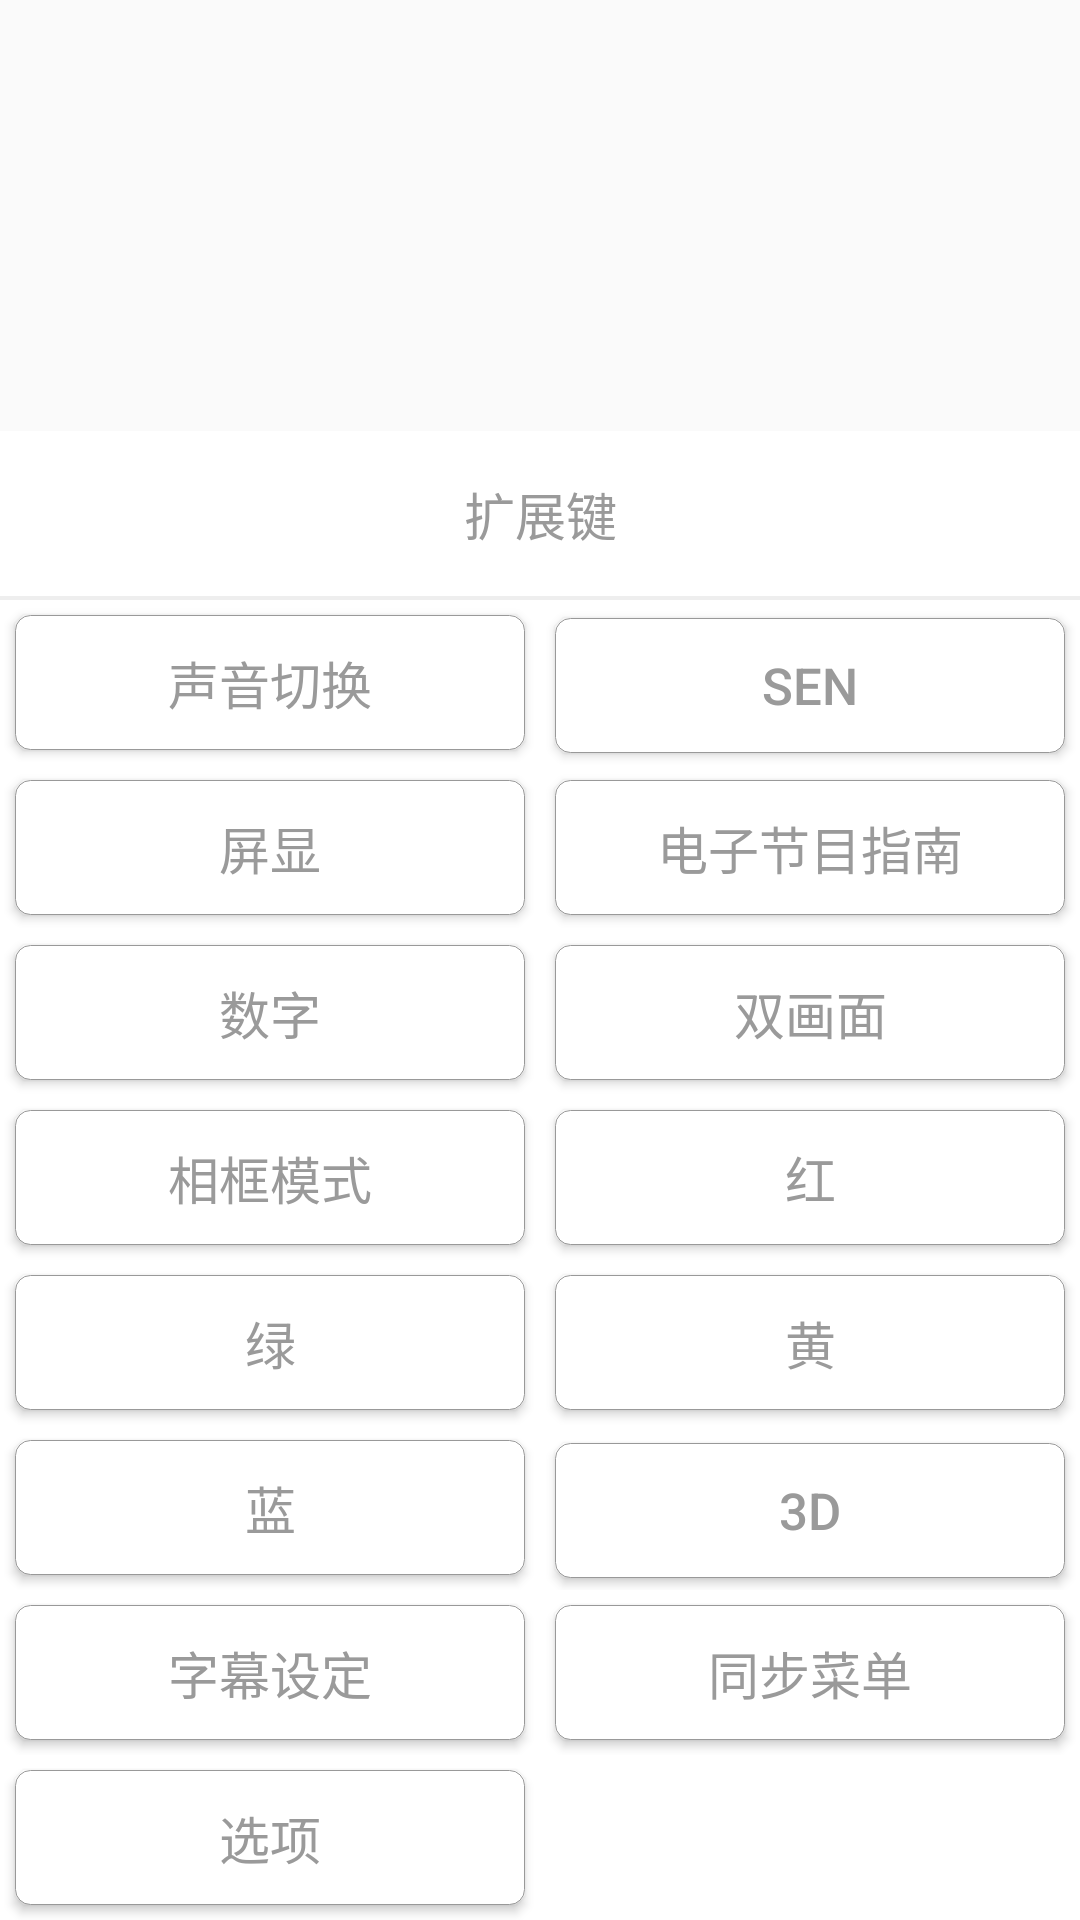

Layout XML and referenced resources for this Android screen:
<!-- AndroidManifest.xml: application theme AppTheme -->
<!-- res/layout/dialog_tv_extended_button.xml -->
<?xml version="1.0" encoding="utf-8"?>
<LinearLayout
    android:orientation="vertical"
    android:gravity="bottom"
    xmlns:android="http://schemas.android.com/apk/res/android" android:layout_width="match_parent"
    android:layout_height="match_parent">
    <LinearLayout
        android:orientation="vertical"
        android:background="#ffffff"
        android:layout_width="match_parent"
        android:layout_height="wrap_content">
        <TextView
            android:layout_margin="15dp"
            android:gravity="center"
            android:textSize="17sp"
            android:text="扩展键"
            android:textColor="#9a9a9a"
            android:layout_width="match_parent"
            android:layout_height="wrap_content"/>
        <include layout="@layout/view_line"/>
        <include layout="@layout/view_line"/>

    </LinearLayout>
    <LinearLayout
        android:background="#ffffff"
        android:orientation="horizontal"
        android:layout_width="match_parent"
        android:layout_height="wrap_content">
        <Button
            android:id="@+id/btn1"
            android:text="声音切换"
            android:textSize="17sp"
            android:textColor="#9a9a9a"
            android:background="@drawable/xuxian_boder"
            android:gravity="center"
            android:layout_margin="5dp"
            android:layout_weight="0.5"
            android:layout_width="0dp"
            android:layout_height="45dp" />
        <Button
            android:id="@+id/btn2"
            android:text="SEN"
            android:gravity="center"
            android:textSize="17sp"
            android:textColor="#9a9a9a"
            android:background="@drawable/xuxian_boder"
            android:layout_margin="5dp"
            android:layout_weight="0.5"
            android:layout_width="0dp"
            android:layout_height="45dp" />
    </LinearLayout>
    <LinearLayout
        android:background="#ffffff"
        android:orientation="horizontal"
        android:layout_width="match_parent"
        android:layout_height="wrap_content">
        <Button
            android:id="@+id/btn3"
            android:text="屏显"
            android:textSize="17sp"
            android:textColor="#9a9a9a"
            android:background="@drawable/xuxian_boder"
            android:gravity="center"
            android:layout_margin="5dp"
            android:layout_weight="0.5"
            android:layout_width="0dp"
            android:layout_height="45dp" />
        <Button
            android:id="@+id/btn4"
            android:text="电子节目指南"
            android:gravity="center"
            android:textSize="17sp"
            android:textColor="#9a9a9a"
            android:background="@drawable/xuxian_boder"
            android:layout_margin="5dp"
            android:layout_weight="0.5"
            android:layout_width="0dp"
            android:layout_height="45dp" />
    </LinearLayout>
    <LinearLayout
        android:background="#ffffff"
        android:orientation="horizontal"
        android:layout_width="match_parent"
        android:layout_height="wrap_content">
        <Button
            android:id="@+id/btn5"
            android:text="数字"
            android:textSize="17sp"
            android:textColor="#9a9a9a"
            android:background="@drawable/xuxian_boder"
            android:gravity="center"
            android:layout_margin="5dp"
            android:layout_weight="0.5"
            android:layout_width="0dp"
            android:layout_height="45dp" />
        <Button
            android:id="@+id/btn6"
            android:text="双画面"
            android:gravity="center"
            android:textSize="17sp"
            android:textColor="#9a9a9a"
            android:background="@drawable/xuxian_boder"
            android:layout_margin="5dp"
            android:layout_weight="0.5"
            android:layout_width="0dp"
            android:layout_height="45dp" />
    </LinearLayout>
    <LinearLayout
        android:background="#ffffff"
        android:orientation="horizontal"
        android:layout_width="match_parent"
        android:layout_height="wrap_content">
        <Button
            android:id="@+id/btn7"
            android:text="相框模式"
            android:textSize="17sp"
            android:textColor="#9a9a9a"
            android:background="@drawable/xuxian_boder"
            android:gravity="center"
            android:layout_margin="5dp"
            android:layout_weight="0.5"
            android:layout_width="0dp"
            android:layout_height="45dp" />
        <Button
            android:id="@+id/btn8"
            android:text="红"
            android:gravity="center"
            android:textSize="17sp"
            android:textColor="#9a9a9a"
            android:background="@drawable/xuxian_boder"
            android:layout_margin="5dp"
            android:layout_weight="0.5"
            android:layout_width="0dp"
            android:layout_height="45dp" />
    </LinearLayout>
    <LinearLayout
        android:background="#ffffff"
        android:orientation="horizontal"
        android:layout_width="match_parent"
        android:layout_height="wrap_content">
        <Button
            android:id="@+id/btn9"
            android:text="绿"
            android:textSize="17sp"
            android:textColor="#9a9a9a"
            android:background="@drawable/xuxian_boder"
            android:gravity="center"
            android:layout_margin="5dp"
            android:layout_weight="0.5"
            android:layout_width="0dp"
            android:layout_height="45dp" />
        <Button
            android:id="@+id/btn10"
            android:text="黄"
            android:gravity="center"
            android:textSize="17sp"
            android:textColor="#9a9a9a"
            android:background="@drawable/xuxian_boder"
            android:layout_margin="5dp"
            android:layout_weight="0.5"
            android:layout_width="0dp"
            android:layout_height="45dp" />
    </LinearLayout>
    <LinearLayout
        android:background="#ffffff"
        android:orientation="horizontal"
        android:layout_width="match_parent"
        android:layout_height="wrap_content">
        <Button
            android:id="@+id/btn11"
            android:text="蓝"
            android:textSize="17sp"
            android:textColor="#9a9a9a"
            android:background="@drawable/xuxian_boder"
            android:gravity="center"
            android:layout_margin="5dp"
            android:layout_weight="0.5"
            android:layout_width="0dp"
            android:layout_height="45dp" />
        <Button
            android:id="@+id/btn12"
            android:text="3D"
            android:gravity="center"
            android:textSize="17sp"
            android:textColor="#9a9a9a"
            android:background="@drawable/xuxian_boder"
            android:layout_margin="5dp"
            android:layout_weight="0.5"
            android:layout_width="0dp"
            android:layout_height="45dp" />
    </LinearLayout>
    <LinearLayout
        android:background="#ffffff"
        android:orientation="horizontal"
        android:layout_width="match_parent"
        android:layout_height="wrap_content">
        <Button
            android:id="@+id/btn13"
            android:text="字幕设定"
            android:textSize="17sp"
            android:textColor="#9a9a9a"
            android:background="@drawable/xuxian_boder"
            android:gravity="center"
            android:layout_margin="5dp"
            android:layout_weight="0.5"
            android:layout_width="0dp"
            android:layout_height="45dp" />
        <Button
            android:id="@+id/btn14"
            android:text="同步菜单"
            android:gravity="center"
            android:textSize="17sp"
            android:textColor="#9a9a9a"
            android:background="@drawable/xuxian_boder"
            android:layout_margin="5dp"
            android:layout_weight="0.5"
            android:layout_width="0dp"
            android:layout_height="45dp" />
    </LinearLayout>
    <LinearLayout
        android:background="#ffffff"
        android:orientation="horizontal"
        android:layout_width="match_parent"
        android:layout_height="wrap_content">
        <Button
            android:id="@+id/btn15"
            android:text="选项"
            android:textSize="17sp"
            android:textColor="#9a9a9a"
            android:background="@drawable/xuxian_boder"
            android:gravity="center"
            android:layout_margin="5dp"
            android:layout_weight="0.5"
            android:layout_width="0dp"
            android:layout_height="45dp" />
        <TextView
            android:layout_margin="5dp"
            android:layout_weight="0.5"
            android:layout_width="0dp"
            android:layout_height="45dp" />
    </LinearLayout>
</LinearLayout>
<!-- res/layout/view_line.xml (included above) -->
<?xml version="1.0" encoding="utf-8"?>
<TextView xmlns:android="http://schemas.android.com/apk/res/android"
              android:layout_width="match_parent"
              android:background="#eeeeee"
              android:layout_height="0.5dp"/>
<!-- resources referenced by this layout -->
<resources>
  <!-- drawable xuxian_boder (drawable) -->
  <?xml version="1.0" encoding="utf-8"?>
  <shape xmlns:android="http://schemas.android.com/apk/res/android" >
      
      <solid android:color="#ffffff" />
      
      <stroke
          android:width="0.05dp"
          android:color="#999999" />
  
      <padding
          android:bottom="1dp"
          android:left="1dp"
          android:right="1dp"
          android:top="1dp" />
      
      <corners android:radius="5dp" />
  
  </shape>
  <style name="AppTheme" parent="Theme.AppCompat.Light.DarkActionBar">
          
          <item name="colorPrimary">@color/white</item>
          
          <item name="colorAccent">@color/colorAccent</item>
          <item name="windowActionBar">false</item>
          <item name="windowNoTitle">true</item>
  
  
      </style>
  <!-- not gathered from this repository: default colours our renderer supplied (Android Studio template values) -->
  <color name="white">#FFFFFFFF</color>
  <color name="colorAccent">#FF03DAC5</color>
</resources>
